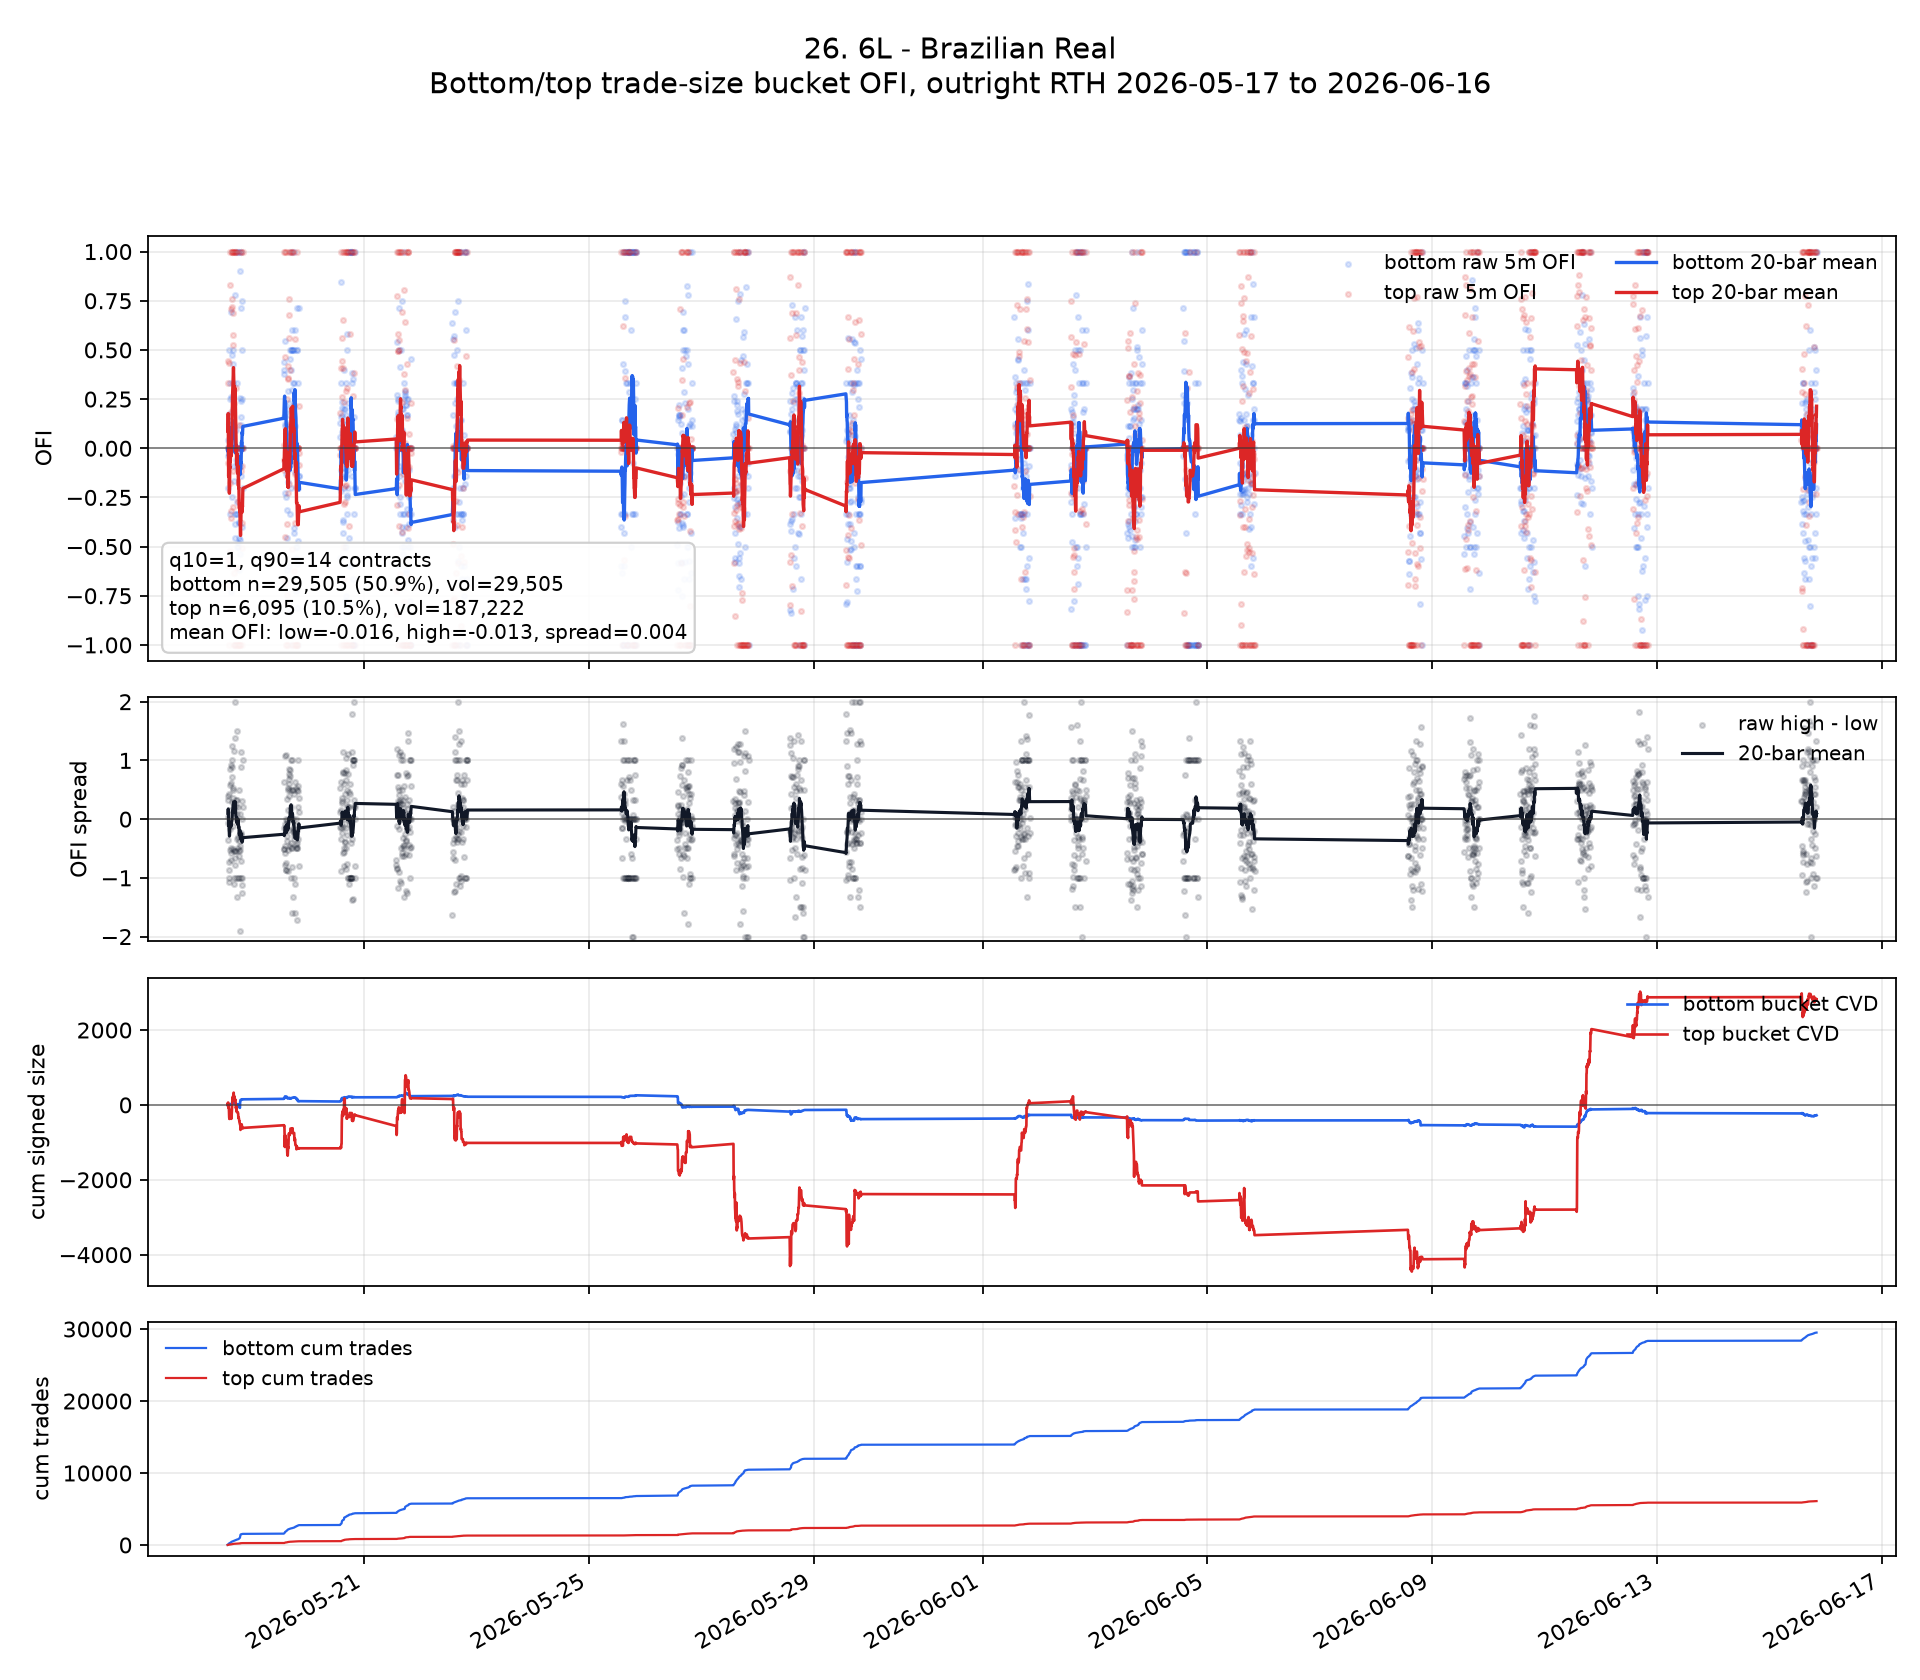

Values plotted in this chart, from the file beside it:
ts_event, ofi_low, ofi_high, signed_size_low, signed_size_high, tot_size_low, tot_size_high, n_trades_low, n_trades_high, ofi_spread, ofi_low_roll, ofi_high_roll, ofi_spread_roll, cvd_low, cvd_high, cum_n_low, cum_n_high, cum_vol_low, cum_vol_high
2026-05-18 13:35:00+00:00, -0.03704, 0.0, -1.0, 0.0, 27.0, 0.0, 27, 0, 0.03704, , , , -1.0, 0.0, 27, 0, 27.0, 0.0
2026-05-18 13:40:00+00:00, 0.0, 0.3333, 0.0, 50.0, 22.0, 150.0, 22, 2, 0.3333, , , , -1.0, 50.0, 49, 2, 49.0, 150.0
2026-05-18 13:45:00+00:00, 0.0, -0.07333, 0.0, -22.0, 26.0, 300.0, 26, 13, -0.07333, -0.01235, 0.08667, 0.09901, -1.0, 28.0, 75, 15, 75.0, 450.0
2026-05-18 13:50:00+00:00, 0.04348, 0.4444, 1.0, 32.0, 23.0, 72.0, 23, 3, 0.401, 0.00161, 0.1761, 0.1745, 0.0, 60.0, 98, 18, 98.0, 522.0
2026-05-18 13:55:00+00:00, -0.2, -0.5621, -4.0, -95.0, 20.0, 169.0, 20, 7, -0.3621, -0.03871, 0.02846, 0.06717, -4.0, -35.0, 118, 25, 118.0, 691.0
2026-05-18 14:00:00+00:00, 0.0, -1.0, 0.0, -47.0, 22.0, 47.0, 22, 2, -1.0, -0.03226, -0.1429, -0.1107, -4.0, -82.0, 140, 27, 140.0, 738.0
2026-05-18 14:05:00+00:00, 0.0, 0.4335, 0.0, 75.0, 26.0, 173.0, 26, 8, 0.4335, -0.02765, -0.06059, -0.03294, -4.0, -7.0, 166, 35, 166.0, 911.0
2026-05-18 14:10:00+00:00, 0.125, -0.6, 6.0, -192.0, 48.0, 320.0, 48, 9, -0.725, -0.00857, -0.128, -0.1195, 2.0, -199.0, 214, 44, 214.0, 1231
2026-05-18 14:15:00+00:00, 0.1765, -0.6973, 3.0, -129.0, 17.0, 185.0, 17, 5, -0.8738, 0.01199, -0.1913, -0.2033, 5.0, -328.0, 231, 49, 231.0, 1416
2026-05-18 14:20:00+00:00, 0.5, -0.5663, 6.0, -47.0, 12.0, 83.0, 12, 4, -1.066, 0.06079, -0.2288, -0.2896, 11.0, -375.0, 243, 53, 243.0, 1499
2026-05-18 14:25:00+00:00, 0.3333, 0.1646, 2.0, 13.0, 6.0, 79.0, 6, 3, -0.1688, 0.08557, -0.193, -0.2786, 13.0, -362.0, 249, 56, 249.0, 1578
2026-05-18 14:30:00+00:00, 0.1429, 1.0, 1.0, 17.0, 7.0, 17.0, 7, 1, 0.8571, 0.09034, -0.0936, -0.1839, 14.0, -345.0, 256, 57, 256.0, 1595
2026-05-18 14:35:00+00:00, -0.3333, -0.1781, -7.0, -26.0, 21.0, 146.0, 21, 6, 0.1553, 0.05775, -0.1001, -0.1578, 7.0, -371.0, 277, 63, 277.0, 1741
2026-05-18 14:40:00+00:00, 0.25, 0.8305, 4.0, 147.0, 16.0, 177.0, 16, 6, 0.5805, 0.07148, -0.03362, -0.1051, 11.0, -224.0, 293, 69, 293.0, 1918
2026-05-18 14:45:00+00:00, 0.0, -0.5238, 0.0, -33.0, 24.0, 63.0, 24, 3, -0.5238, 0.06672, -0.0663, -0.133, 11.0, -257.0, 317, 72, 317.0, 1981
2026-05-18 14:50:00+00:00, 0.09091, 0.7101, 1.0, 98.0, 11.0, 138.0, 11, 4, 0.6192, 0.06823, -0.01778, -0.08601, 12.0, -159.0, 328, 76, 328.0, 2119
2026-05-18 14:55:00+00:00, 0.6923, 0.0, 9.0, 0.0, 13.0, 0.0, 13, 0, -0.6923, 0.1049, -0.01673, -0.1217, 21.0, -159.0, 341, 76, 341.0, 2119
2026-05-18 15:00:00+00:00, -0.7333, 0.1818, -11.0, 24.0, 15.0, 132.0, 15, 6, 0.9152, 0.05837, -0.005699, -0.06407, 10.0, -135.0, 356, 82, 356.0, 2251
2026-05-18 15:05:00+00:00, 0.1364, -0.3529, 6.0, -192.0, 44.0, 544.0, 44, 17, -0.4893, 0.06247, -0.02398, -0.08645, 16.0, -327.0, 400, 99, 400.0, 2795
2026-05-18 15:10:00+00:00, 0.2593, -0.3191, 7.0, -45.0, 27.0, 141.0, 27, 5, -0.5784, 0.07231, -0.03873, -0.111, 23.0, -372.0, 427, 104, 427.0, 2936
2026-05-18 15:15:00+00:00, 0.0, 1.0, 0.0, 24.0, 10.0, 24.0, 10, 1, 1.0, 0.07417, 0.01127, -0.0629, 23.0, -348.0, 437, 105, 437.0, 2960
2026-05-18 15:20:00+00:00, 0.0, 0.7181, 0.0, 107.0, 6.0, 149.0, 6, 5, 0.7181, 0.07417, 0.03051, -0.04366, 23.0, -241.0, 443, 110, 443.0, 3109
2026-05-18 15:25:00+00:00, 0.4737, 0.7571, 9.0, 106.0, 19.0, 140.0, 19, 6, 0.2835, 0.09785, 0.07203, -0.02582, 32.0, -135.0, 462, 116, 462.0, 3249
2026-05-18 15:30:00+00:00, 0.1111, 1.0, 1.0, 132.0, 9.0, 132.0, 9, 5, 0.8889, 0.1012, 0.09981, -0.001424, 33.0, -3.0, 471, 121, 471.0, 3381
2026-05-18 15:35:00+00:00, -0.25, 1.0, -4.0, 53.0, 16.0, 53.0, 16, 2, 1.25, 0.09873, 0.1779, 0.07918, 29.0, 50.0, 487, 123, 487.0, 3434
2026-05-18 15:40:00+00:00, 0.3333, 0.6866, 4.0, 149.0, 12.0, 217.0, 12, 6, 0.3533, 0.1154, 0.2622, 0.1468, 33.0, 199.0, 499, 129, 499.0, 3651
2026-05-18 15:45:00+00:00, 0.5, 1.0, 6.0, 20.0, 12.0, 20.0, 12, 1, 0.5, 0.1404, 0.2906, 0.1502, 39.0, 219.0, 511, 130, 511.0, 3671
2026-05-18 15:50:00+00:00, 0.0, -0.1145, 0.0, -15.0, 10.0, 131.0, 10, 5, -0.1145, 0.1341, 0.3148, 0.1807, 39.0, 204.0, 521, 135, 521.0, 3802
2026-05-18 15:55:00+00:00, 0.2, -0.3012, 1.0, -50.0, 5.0, 166.0, 5, 7, -0.5012, 0.1353, 0.3346, 0.1993, 40.0, 154.0, 526, 142, 526.0, 3968
2026-05-18 16:00:00+00:00, 0.4286, 0.5269, 3.0, 49.0, 7.0, 93.0, 7, 4, 0.09831, 0.1318, 0.3893, 0.2576, 43.0, 203.0, 533, 146, 533.0, 4061
2026-05-18 16:05:00+00:00, 0.05263, 0.5782, 1.0, 85.0, 19.0, 147.0, 19, 7, 0.5256, 0.1177, 0.41, 0.2923, 44.0, 288.0, 552, 153, 552.0, 4208
2026-05-18 16:10:00+00:00, 0.0, 0.2281, 0.0, 39.0, 12.0, 171.0, 12, 6, 0.2281, 0.1106, 0.3714, 0.2608, 44.0, 327.0, 564, 159, 564.0, 4379
2026-05-18 16:15:00+00:00, 0.1111, -1.0, 1.0, -97.0, 9.0, 97.0, 9, 3, -1.111, 0.1328, 0.3303, 0.1975, 45.0, 230.0, 573, 162, 573.0, 4476
2026-05-18 16:20:00+00:00, 0.0, -1.0, 0.0, -39.0, 8.0, 39.0, 8, 2, -1.0, 0.1203, 0.2388, 0.1185, 45.0, 191.0, 581, 164, 581.0, 4515
2026-05-18 16:25:00+00:00, -0.1667, 1.0, -2.0, 41.0, 12.0, 41.0, 12, 2, 1.167, 0.112, 0.315, 0.203, 43.0, 232.0, 593, 166, 593.0, 4556
2026-05-18 16:30:00+00:00, -0.09091, -0.6335, -3.0, -121.0, 33.0, 191.0, 33, 6, -0.5426, 0.1029, 0.2478, 0.1449, 40.0, 111.0, 626, 172, 626.0, 4747
2026-05-18 16:35:00+00:00, -0.3846, 1.0, -5.0, 36.0, 13.0, 36.0, 13, 1, 1.385, 0.04903, 0.2978, 0.2488, 35.0, 147.0, 639, 173, 639.0, 4783
2026-05-18 16:40:00+00:00, -0.4545, -1.0, -5.0, -30.0, 11.0, 30.0, 11, 1, -0.5455, 0.06297, 0.2387, 0.1757, 30.0, 117.0, 650, 174, 650.0, 4813
2026-05-18 16:45:00+00:00, -1.0, 1.0, -12.0, 38.0, 12.0, 38.0, 12, 2, 2.0, 0.006148, 0.3063, 0.3002, 18.0, 155.0, 662, 176, 662.0, 4851
2026-05-18 16:50:00+00:00, -0.3333, -1.0, -3.0, -22.0, 9.0, 22.0, 9, 1, -0.6667, -0.02348, 0.2723, 0.2958, 15.0, 133.0, 671, 177, 671.0, 4873
2026-05-18 16:55:00+00:00, 0.7778, 0.0, 7.0, 0.0, 9.0, 0.0, 9, 0, -0.7778, 0.01541, 0.2223, 0.2069, 22.0, 133.0, 680, 177, 680.0, 4873
2026-05-18 17:00:00+00:00, -0.05882, -0.6033, -1.0, -73.0, 17.0, 121.0, 17, 3, -0.5445, 0.01247, 0.1562, 0.1438, 21.0, 60.0, 697, 180, 697.0, 4994
2026-05-18 17:05:00+00:00, 0.0, -1.0, 0.0, -147.0, 14.0, 147.0, 14, 4, -1.0, -0.01122, 0.06836, 0.07958, 21.0, -87.0, 711, 184, 711.0, 5141
2026-05-18 17:10:00+00:00, 0.09091, 0.3061, 1.0, 15.0, 11.0, 49.0, 11, 2, 0.2152, -0.01223, 0.03367, 0.0459, 22.0, -72.0, 722, 186, 722.0, 5190
2026-05-18 17:15:00+00:00, -0.3333, 0.0, -1.0, 0.0, 3.0, 0.0, 3, 0, 0.3333, -0.01639, -0.01633, 6.558898162858928e-05, 21.0, -72.0, 725, 186, 725.0, 5190
2026-05-18 17:20:00+00:00, 1.0, 1.0, 5.0, 31.0, 5.0, 31.0, 5, 2, 0.0, 0.01694, -0.0006608, -0.0176, 26.0, -41.0, 730, 188, 730.0, 5221
2026-05-18 17:25:00+00:00, -0.2727, -0.6073, -3.0, -133.0, 11.0, 219.0, 11, 5, -0.3346, -0.0217, -0.08103, -0.05933, 23.0, -174.0, 741, 193, 741.0, 5440
2026-05-18 17:30:00+00:00, -0.5, 1.0, -4.0, 14.0, 8.0, 14.0, 8, 1, 1.5, -0.0467, -0.0253, 0.0214, 19.0, -160.0, 749, 194, 749.0, 5454
2026-05-18 17:35:00+00:00, 0.3333, -1.0, 1.0, -34.0, 3.0, 34.0, 3, 1, -1.333, -0.04003, -0.06024, -0.02021, 20.0, -194.0, 752, 195, 752.0, 5488
2026-05-18 17:40:00+00:00, -0.3333, 0.0, -3.0, 0.0, 9.0, 0.0, 9, 0, 0.3333, -0.07813, -0.08658, -0.008459, 17.0, -194.0, 761, 195, 761.0, 5488
2026-05-18 17:45:00+00:00, -0.09091, 0.0, -1.0, 0.0, 11.0, 0.0, 11, 0, 0.09091, -0.0853, -0.1155, -0.03019, 16.0, -194.0, 772, 195, 772.0, 5488
2026-05-18 17:50:00+00:00, 1.0, 0.0, 2.0, 0.0, 2.0, 0.0, 2, 0, -1.0, -0.0353, -0.1269, -0.0916, 18.0, -194.0, 774, 195, 774.0, 5488
2026-05-18 18:00:00+00:00, -0.5, -1.0, -4.0, -18.0, 8.0, 18.0, 8, 1, -0.5, -0.06586, -0.1269, -0.06104, 14.0, -212.0, 782, 196, 782.0, 5506
2026-05-18 18:05:00+00:00, -0.4815, -0.2667, -13.0, -24.0, 27.0, 90.0, 27, 4, 0.2148, -0.08993, -0.09023, -0.0003003, 1.0, -236.0, 809, 200, 809.0, 5596
2026-05-18 18:10:00+00:00, -0.6923, -1.0, -9.0, -112.0, 13.0, 112.0, 13, 5, -0.3077, -0.1162, -0.1902, -0.07402, -8.0, -348.0, 822, 205, 822.0, 5708
2026-05-18 18:15:00+00:00, 1.0, 0.0, 2.0, 0.0, 2.0, 0.0, 2, 0, -1.0, -0.06167, -0.1586, -0.09689, -6.0, -348.0, 824, 205, 824.0, 5708
2026-05-18 18:20:00+00:00, -0.3793, 0.1176, -11.0, 8.0, 29.0, 68.0, 29, 3, 0.497, -0.0614, -0.2027, -0.1413, -17.0, -340.0, 853, 208, 853.0, 5776
2026-05-18 18:25:00+00:00, -0.619, -1.0, -13.0, -30.0, 21.0, 30.0, 21, 2, -0.381, -0.06963, -0.2027, -0.133, -30.0, -370.0, 874, 210, 874.0, 5806
2026-05-18 18:30:00+00:00, -0.4583, -1.0, -22.0, -44.0, 48.0, 44.0, 48, 2, -0.5417, -0.04255, -0.3027, -0.2601, -52.0, -414.0, 922, 212, 922.0, 5850
2026-05-18 18:35:00+00:00, -0.375, -1.0, -12.0, -20.0, 32.0, 20.0, 32, 1, -0.625, -0.04463, -0.3027, -0.258, -64.0, -434.0, 954, 213, 954.0, 5870
... 1,529 more rows
